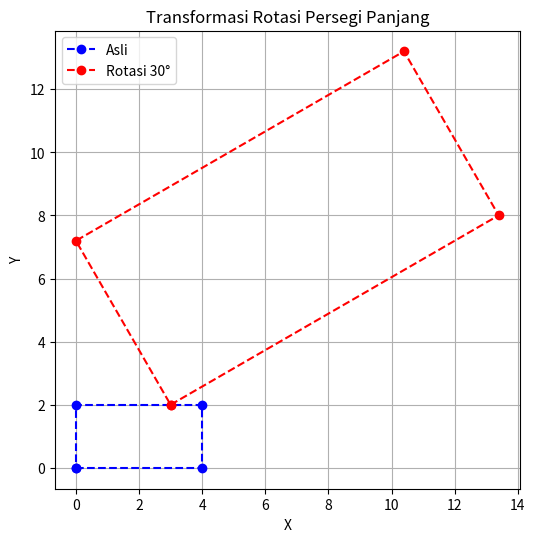

Generate this figure with matplotlib:
import numpy as np
import matplotlib.pyplot as plt

points = np.array([
    [0, 0],   # A
    [4, 0],   # B
    [4, 2],   # C
    [0, 2],   # D
    [0, 0]    # kembali ke A untuk menutup bentuk
])

theta_deg = 30
theta = np.radians(theta_deg)

R = np.array([
    [np.cos(theta), -np.sin(theta)],
    [np.sin(theta),  np.cos(theta)]
])

scale = 3.0

t = np.array([3, 2])

# np.matmul(points, R.T) == @
transformed_points = scale * (points @ R.T) + t


plt.figure(figsize=(6,6))
plt.plot(points[:,0], points[:,1], 'bo--', label='Asli')
plt.plot(transformed_points[:,0], transformed_points[:,1], 'ro--', label=f'Rotasi {theta_deg}°')

plt.gca().set_aspect('equal', adjustable='box')
plt.title("Transformasi Rotasi Persegi Panjang")
plt.xlabel("X")
plt.ylabel("Y")
plt.legend()
plt.grid(True)
plt.show()